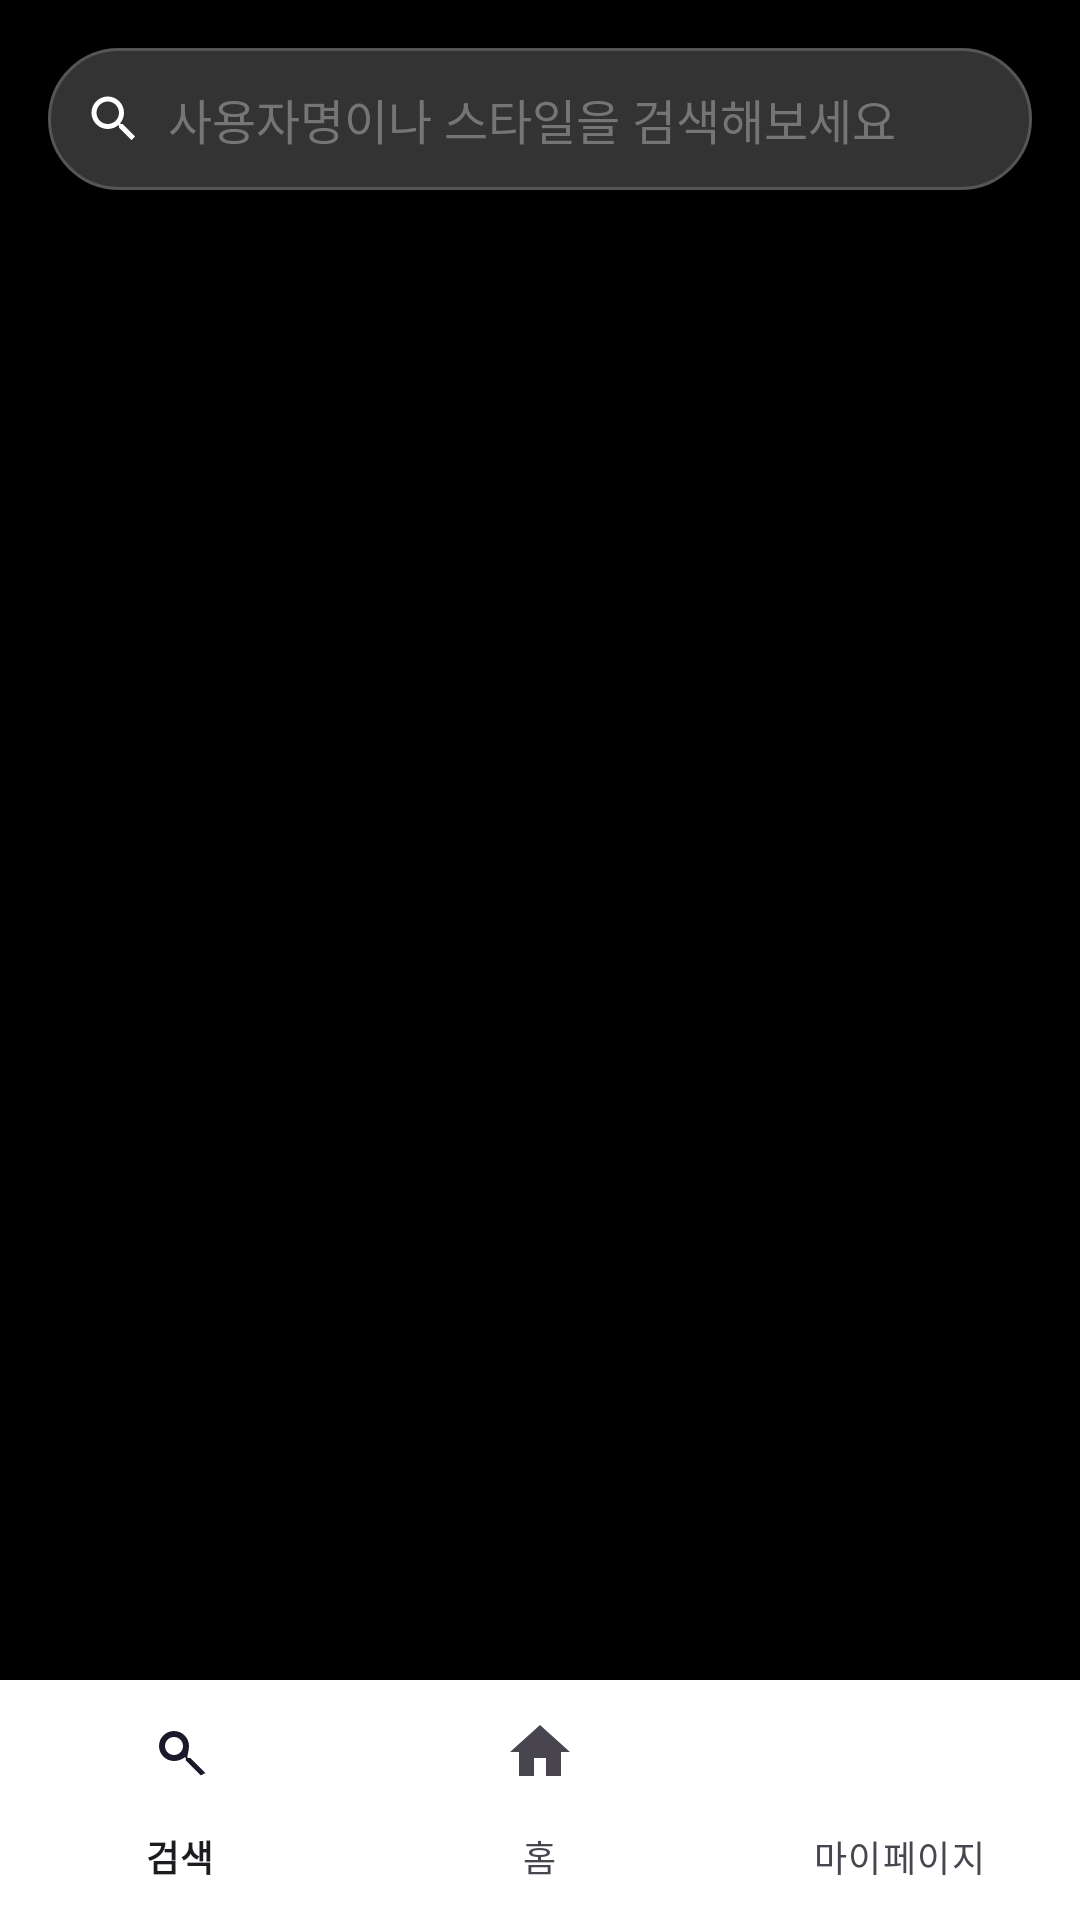

Here is an Android app screen rendered from its layout file. Give the layout XML and the strings, colors and styles it references.
<!-- AndroidManifest.xml: application theme Theme.CLO -->
<!-- res/layout/activity_search.xml -->
<?xml version="1.0" encoding="utf-8"?>
<LinearLayout xmlns:android="http://schemas.android.com/apk/res/android"
    xmlns:app="http://schemas.android.com/apk/res-auto"
    android:layout_width="match_parent"
    android:layout_height="match_parent"
    android:orientation="vertical"
    android:background="@color/black">

    
    <LinearLayout
        android:layout_width="match_parent"
        android:layout_height="wrap_content"
        android:orientation="vertical"
        android:padding="16dp"
        android:background="@color/black"
        android:elevation="4dp">

        
        <LinearLayout
            android:layout_width="match_parent"
            android:layout_height="wrap_content"
            android:orientation="horizontal"
            android:background="@drawable/search_background"
            android:padding="12dp"
            android:gravity="center_vertical">

            <ImageView
                android:layout_width="20dp"
                android:layout_height="20dp"
                android:src="@drawable/ic_search_white_24dp"
                android:layout_marginEnd="8dp"
                android:contentDescription="검색 아이콘" />

            <EditText
                android:id="@+id/edit_text_search"
                android:layout_width="0dp"
                android:layout_height="wrap_content"
                android:layout_weight="1"
                android:hint="사용자명이나 스타일을 검색해보세요"
                android:textSize="16sp"
                android:textColor="@color/white"
                android:textColorHint="@color/gray"
                android:background="@null"
                android:inputType="text"
                android:maxLines="1"
                android:imeOptions="actionSearch" />

        </LinearLayout>

    </LinearLayout>

    
    <androidx.recyclerview.widget.RecyclerView
        android:id="@+id/recycler_view_search_results"
        android:layout_width="match_parent"
        android:layout_height="0dp"
        android:layout_weight="1"
        android:padding="8dp"
        android:clipToPadding="false" />

    
    <TextView
        android:id="@+id/text_no_results"
        android:layout_width="match_parent"
        android:layout_height="wrap_content"
        android:text="검색 결과가 없습니다"
        android:textSize="16sp"
        android:textColor="@color/gray"
        android:gravity="center"
        android:padding="32dp"
        android:visibility="gone" />

    
    <com.google.android.material.bottomnavigation.BottomNavigationView
        android:id="@+id/bottom_navigation"
        android:layout_width="match_parent"
        android:layout_height="wrap_content"
        android:layout_gravity="bottom"
        android:background="@color/white"
        app:menu="@menu/bottom_nav_menu" />

</LinearLayout>
<!-- resources referenced by this layout -->
<resources>
  <color name="black">#FF000000</color>
  <color name="gray">#FF757575</color>
  <color name="white">#FFFFFFFF</color>
  <!-- drawable ic_search_white_24dp (drawable) -->
  <vector xmlns:android="http://schemas.android.com/apk/res/android"
      android:width="24dp"
      android:height="24dp"
      android:viewportWidth="24"
      android:viewportHeight="24"
      android:tint="@color/white">
    <path
        android:fillColor="@android:color/white"
        android:pathData="M15.5,14h-0.79l-0.28,-0.27C15.41,12.59 16,11.11 16,9.5 16,5.91 13.09,3 9.5,3S3,5.91 3,9.5 5.91,16 9.5,16c1.61,0 3.09,-0.59 4.23,-1.57l0.27,0.28v0.79l5,4.99L20.49,19l-4.99,-5zM9.5,14C7.01,14 5,11.99 5,9.5S7.01,5 9.5,5 14,7.01 14,9.5 11.99,14 9.5,14z"/>
  </vector>
  <!-- drawable search_background (drawable) -->
  <?xml version="1.0" encoding="utf-8"?>
  <shape xmlns:android="http://schemas.android.com/apk/res/android"
      android:shape="rectangle">
      <solid android:color="#333333" />
      <corners android:radius="24dp" />
      <stroke
          android:width="1dp"
          android:color="#555555" />
  </shape>
  <style name="Theme.CLO" parent="Base.Theme.CLO" />
  <style name="Base.Theme.CLO" parent="Theme.Material3.DayNight.NoActionBar">
          
          
      </style>
</resources>
